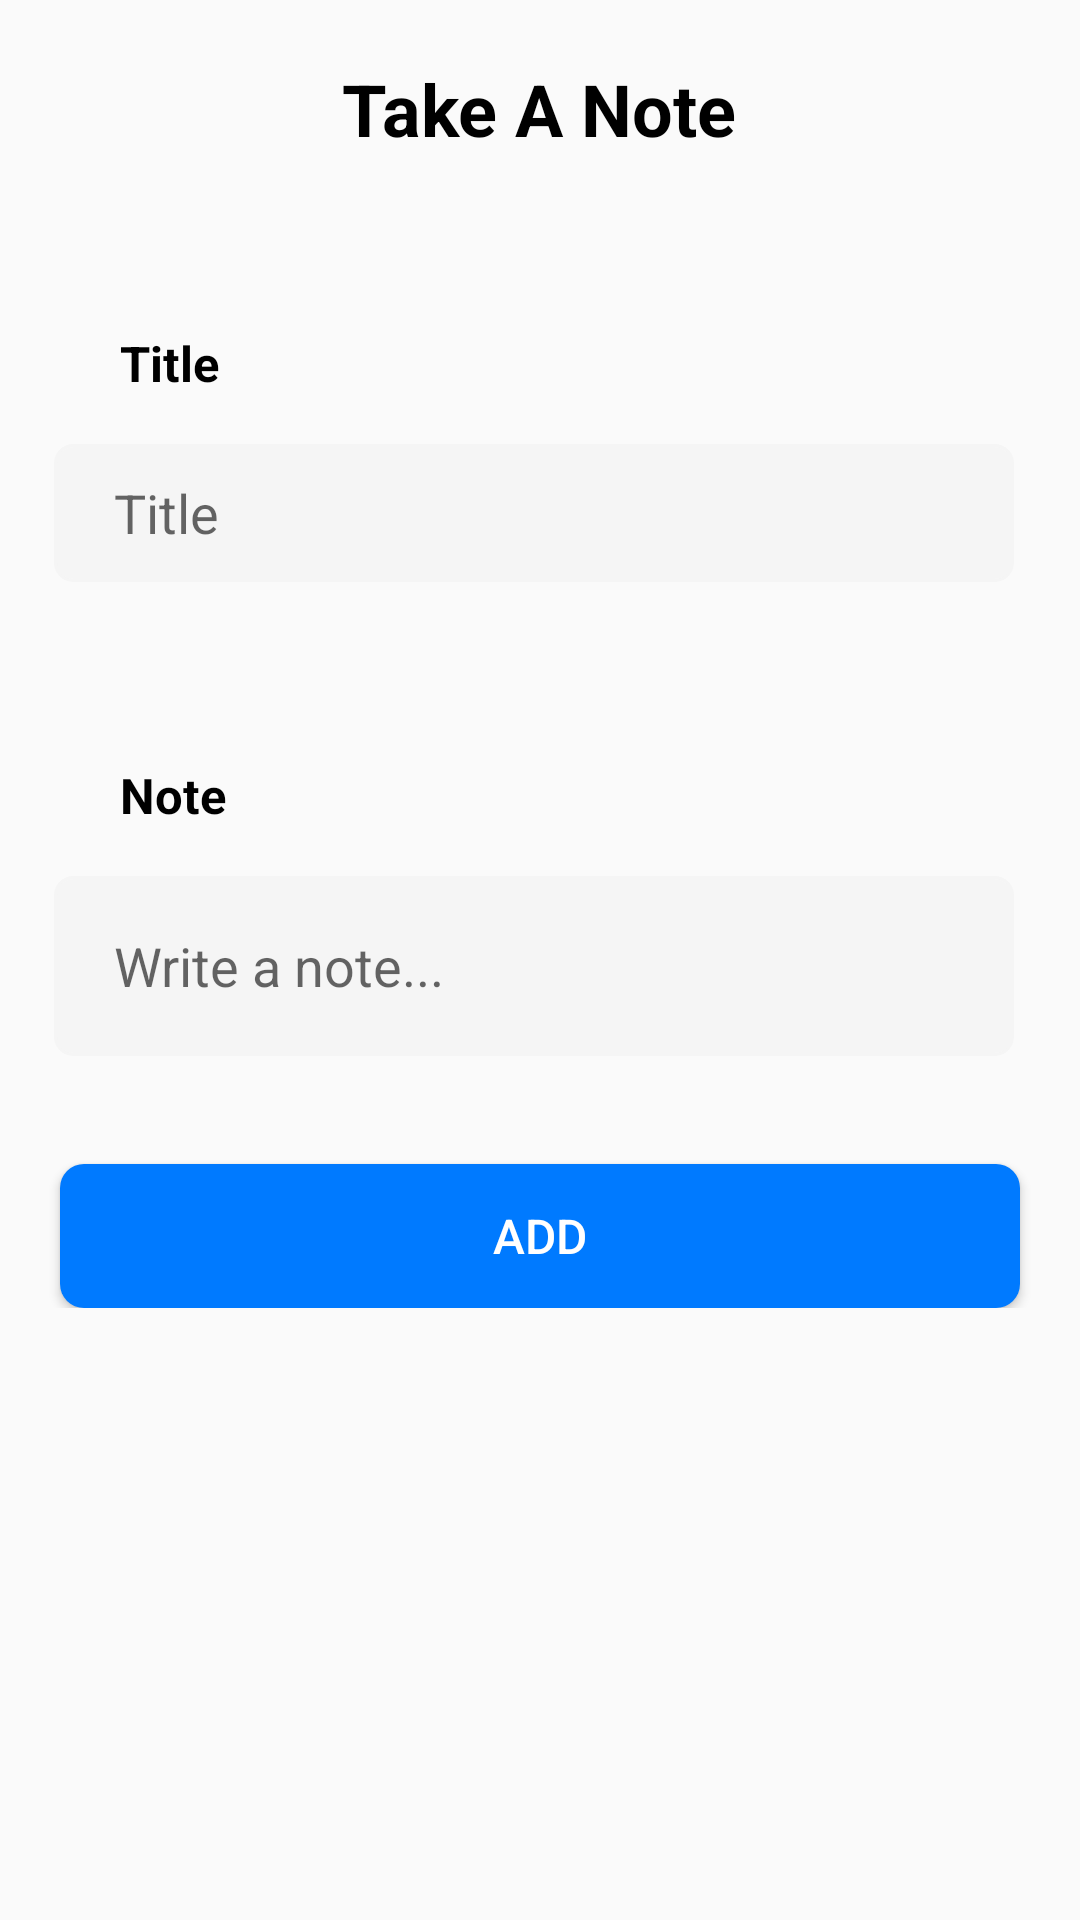

Produce the Android XML layout that renders to this screen, including the resource entries it uses.
<!-- AndroidManifest.xml: application theme AppTheme -->
<!-- res/layout/activity_note.xml -->
<?xml version="1.0" encoding="utf-8"?>
<ScrollView  xmlns:android="http://schemas.android.com/apk/res/android"
    android:layout_width="match_parent"
    android:layout_height="match_parent" >

    <LinearLayout
        xmlns:android="http://schemas.android.com/apk/res/android"
        xmlns:app="http://schemas.android.com/apk/res-auto"
        xmlns:tools="http://schemas.android.com/tools"
        android:layout_width="match_parent"
        android:layout_height="match_parent"
        android:orientation="vertical"
        tools:context=".Activity.AddNoteActivity">

        <TextView
            android:id="@+id/Selection"
            android:layout_width="wrap_content"
            android:layout_height="30dp"
            android:layout_gravity="center"
            android:layout_centerHorizontal="true"
            android:layout_marginTop="20dp"
            android:text="@string/TakeANote"
            android:textColor="@color/textColor"
            android:textSize="24dp"
            android:textStyle="bold" />

        <TextView
            android:id="@+id/Title"
            android:layout_width="wrap_content"
            android:layout_height="wrap_content"
            android:layout_below="@id/divider"
            android:layout_marginTop="60dp"
            android:text="Title"
            android:textStyle="bold"
            android:textSize="8pt"
            android:textColor="@color/textColor"
            android:layout_marginLeft="40dp"
            android:layout_marginStart="40dp"/>

        <EditText
            android:id="@+id/EditTextTitle"
            android:hint="Title"
            android:inputType="textPersonName"
            android:layout_width="320dp"
            android:layout_gravity="center"
            android:layout_height="46dp"
            android:layout_marginTop="16dp"
            android:layout_below="@id/Title"
            android:layout_marginStart="18dp"
            android:layout_marginEnd="20dp"
            android:layout_marginRight="20dp"
            android:layout_marginLeft="18dp"
            android:paddingStart="20dp"
            android:paddingEnd="20dp"
            android:paddingLeft="6dp"
            android:background="@drawable/borderlogin"
            />

        <TextView
            android:id="@+id/Note"
            android:layout_width="wrap_content"
            android:layout_height="wrap_content"
            android:layout_below="@id/divider"
            android:layout_marginTop="60dp"
            android:text="Note"
            android:textStyle="bold"
            android:textSize="8pt"
            android:textColor="@color/textColor"
            android:layout_marginLeft="40dp"
            android:layout_marginStart="40dp"/>

        <EditText
            android:id="@+id/EditTextNote"
            android:hint="Write a note..."
            android:inputType="textMultiLine"
            android:layout_width="320dp"
            android:layout_gravity="center"
            android:layout_height="60dp"
            android:layout_marginTop="16dp"
            android:layout_below="@id/Note"
            android:layout_marginStart="18dp"
            android:layout_marginEnd="20dp"
            android:layout_marginRight="20dp"
            android:layout_marginLeft="18dp"
            android:paddingStart="20dp"
            android:paddingEnd="20dp"
            android:paddingLeft="6dp"
            android:background="@drawable/borderlogin"
            />

        <Button
            android:id="@+id/Add"
            android:layout_width="320dp"
            android:layout_height="wrap_content"
            android:layout_below="@id/divider"
            android:layout_gravity="center"
            android:layout_marginTop="36dp"
            android:background="@drawable/circular_edge_button"
            android:text="Add"
            android:textColor="@color/colorPrimary"
            android:textSize="16sp" />



    </LinearLayout>
</ScrollView>
<!-- resources referenced by this layout -->
<resources>
  <color name="colorPrimary">#ffffff</color>
  <color name="textColor">#000000</color>
  <!-- drawable borderlogin (drawable) -->
  <?xml version="1.0" encoding="utf-8"?>
  <shape xmlns:android="http://schemas.android.com/apk/res/android"
      android:shape="rectangle" >
  
      
      <solid
          android:color="@color/colorWhiteSmoke" >
      </solid>
  
      
      <stroke
          android:width="1dp"
          android:color="@color/colorWhiteSmoke" >
      </stroke>
  
      
      <corners
          android:radius="6dp"   >
      </corners>
  
  </shape>
  <!-- drawable circular_edge_button (drawable) -->
  <?xml version="1.0" encoding="utf-8"?>
  <shape xmlns:android="http://schemas.android.com/apk/res/android"
      android:shape="rectangle" android:padding="10dp">
  
      <solid android:color="@color/colorAccent"/>
      <corners android:radius="8dp"/>
  </shape>
  <string name="TakeANote">Take A Note</string>
  <style name="AppTheme" parent="Theme.AppCompat.Light.NoActionBar">
          
          <item name="colorPrimary">@color/colorPrimary</item>
          
          <item name="colorAccent">@color/colorAccent</item>
      </style>
  <color name="colorWhiteSmoke">#F5F5F5</color>
  <color name="colorAccent">#007AFF</color>
</resources>
